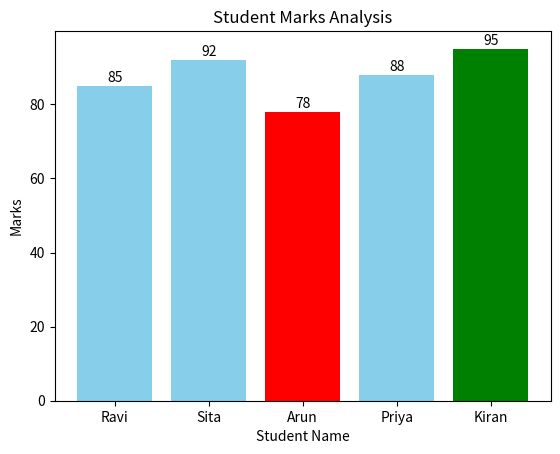

Python code for this plot:
import numpy as np
import pandas as pd
import matplotlib.pyplot as plt

names = np.array(["Ravi", "Sita", "Arun", "Priya", "Kiran"])
marks = np.array([85, 92, 78, 88, 95])


data = pd.DataFrame({
    "Name": names,
    "Marks": marks
})

print("\nStudent Data:\n", data)

min_marks = np.min(marks)
max_marks = np.max(marks)

min_student = data[data["Marks"] == min_marks]["Name"].values[0]
max_student = data[data["Marks"] == max_marks]["Name"].values[0]

print("\nMinimum Marks:", min_marks, "by", min_student)
print("Maximum Marks:", max_marks, "by", max_student)


data.to_csv("students.txt", sep="\t", index=False)


colors = []

for m in marks:
    if m == max_marks:
        colors.append("green")     
    elif m == min_marks:
        colors.append("red")       
    else:
        colors.append("skyblue")   

plt.figure()
plt.bar(names, marks, color=colors)

plt.xlabel("Student Name")
plt.ylabel("Marks")
plt.title("Student Marks Analysis")


for i in range(len(marks)):
    plt.text(i, marks[i] + 1, str(marks[i]), ha='center')

plt.show()